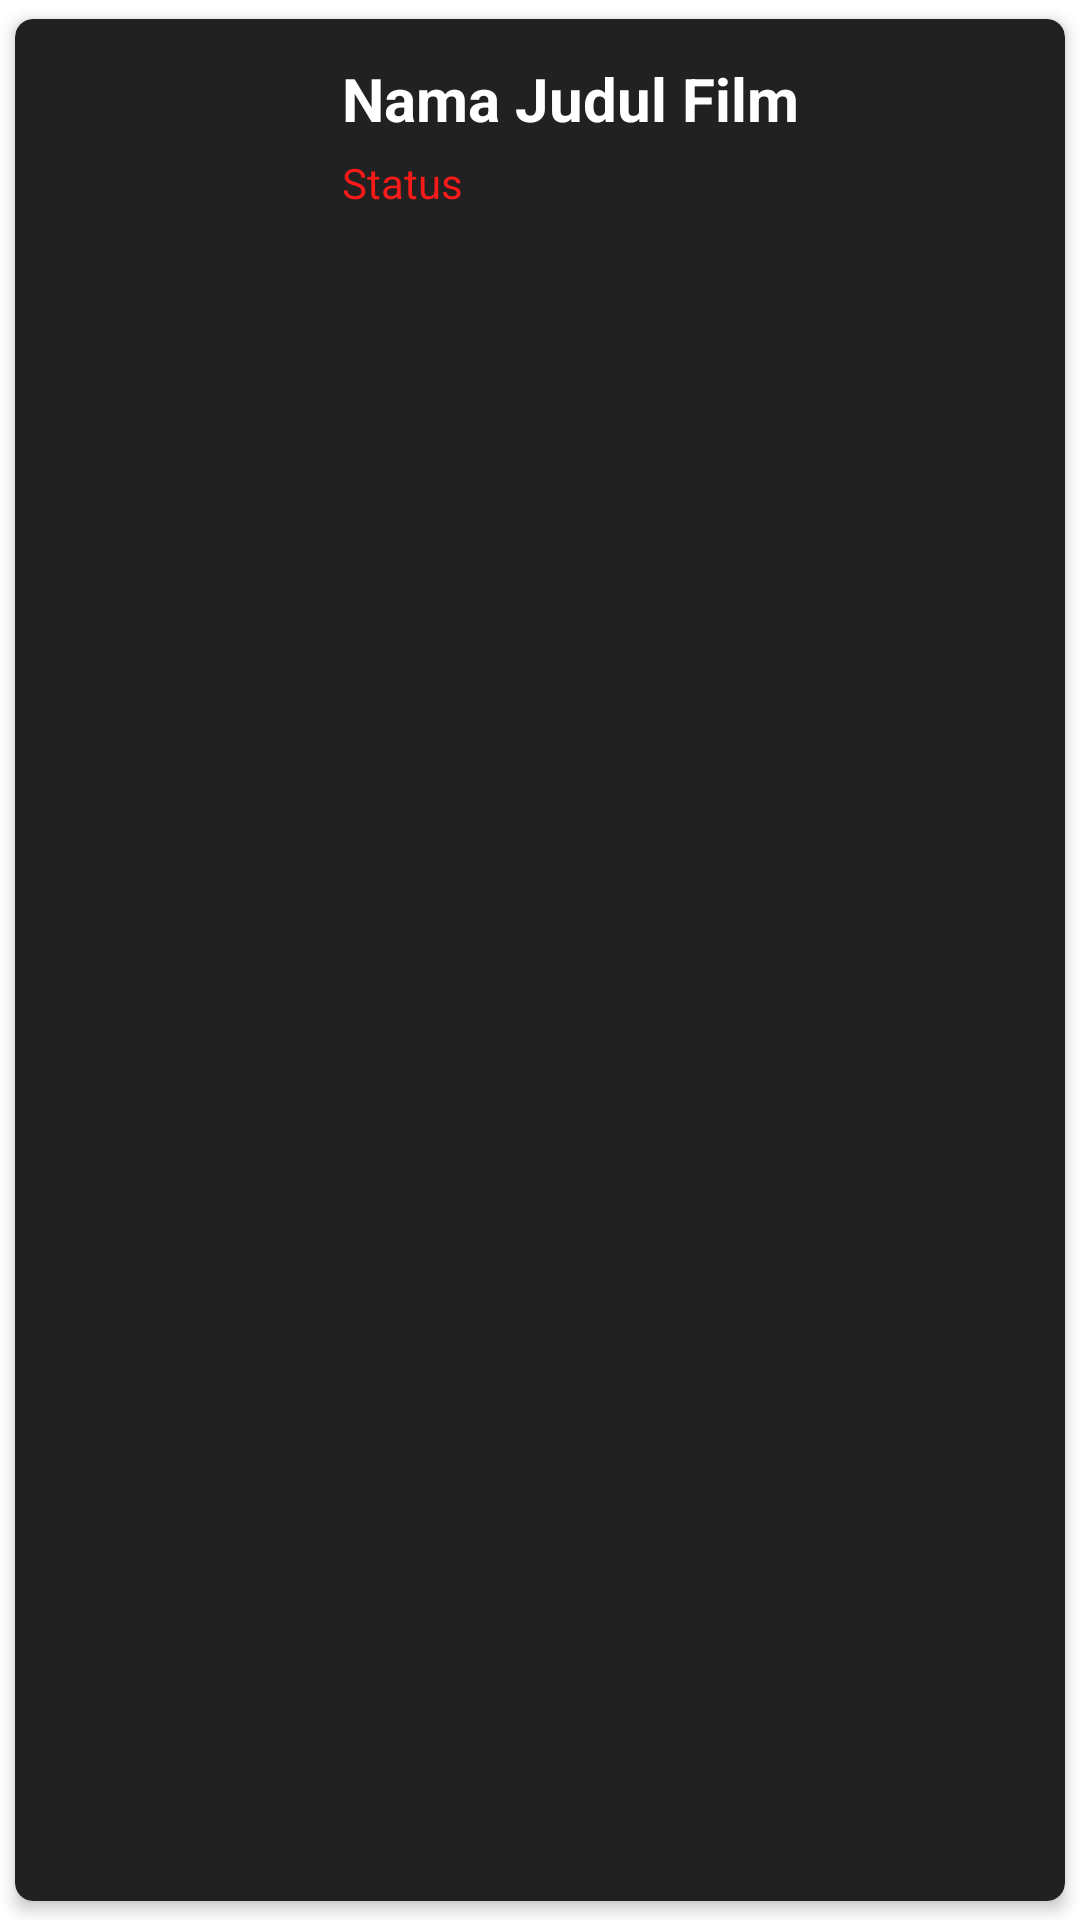

Android layout source for this screen:
<!-- AndroidManifest.xml: application theme Theme.FinalProject -->
<!-- res/layout/list_watchlist.xml -->
<?xml version="1.0" encoding="utf-8"?>
<androidx.cardview.widget.CardView xmlns:android="http://schemas.android.com/apk/res/android"
    android:layout_width="match_parent"
    android:layout_height="wrap_content"
    xmlns:app="http://schemas.android.com/apk/res-auto"
    app:cardCornerRadius="6dp"
    app:cardElevation="3dp"
    app:cardUseCompatPadding="true"
    app:cardBackgroundColor="#222121">

    <RelativeLayout
        android:layout_width="match_parent"
        android:layout_height="match_parent"
        android:padding="8dp"
        android:layout_margin="5dp">

        <ImageView
            android:id="@+id/poster"
            android:layout_width="80dp"
            android:layout_height="80dp"
            android:layout_marginStart="3dp"
            android:layout_marginTop="3dp"
            android:layout_marginEnd="3dp"
            android:layout_marginBottom="3dp"
            android:src="@drawable/ic_launcher_background"></ImageView>

        <TextView
            android:textColor="@color/white"
            android:id="@+id/poster_name"
            android:layout_width="wrap_content"
            android:layout_height="wrap_content"
            android:text="Nama Judul Film"
            android:textSize="20sp"
            android:textStyle="bold"
            android:paddingLeft="10dp"
            android:layout_toEndOf="@+id/poster">

        </TextView>

        <TextView
            android:id="@+id/status"
            android:textColor="#FB1A1A"
            android:layout_width="match_parent"
            android:layout_height="wrap_content"
            android:text="Status"
            android:paddingTop="5dp"
            android:paddingLeft="10dp"
            android:layout_below="@+id/poster_name"
            android:layout_toEndOf="@+id/poster">

        </TextView>

    </RelativeLayout>

</androidx.cardview.widget.CardView>
<!-- resources referenced by this layout -->
<resources>
  <color name="white">#FFFFFFFF</color>
  <style name="Theme.FinalProject" parent="Theme.MaterialComponents.DayNight.DarkActionBar">
          
          <item name="colorPrimary">@color/raisin_black</item>
          <item name="colorPrimaryVariant">@color/raisin_black</item>
          <item name="colorOnPrimary">@color/white</item>
          
          <item name="colorSecondary">@color/star_blue</item>
          <item name="colorSecondaryVariant">@color/teal_700</item>
          <item name="colorOnSecondary">@color/white</item>
          
          <item name="android:statusBarColor">?attr/colorPrimaryVariant</item>
          
      </style>
  <color name="raisin_black">#FF000000</color>
  <color name="star_blue">#0E79B2</color>
  <color name="teal_700">#FF018786</color>
</resources>
